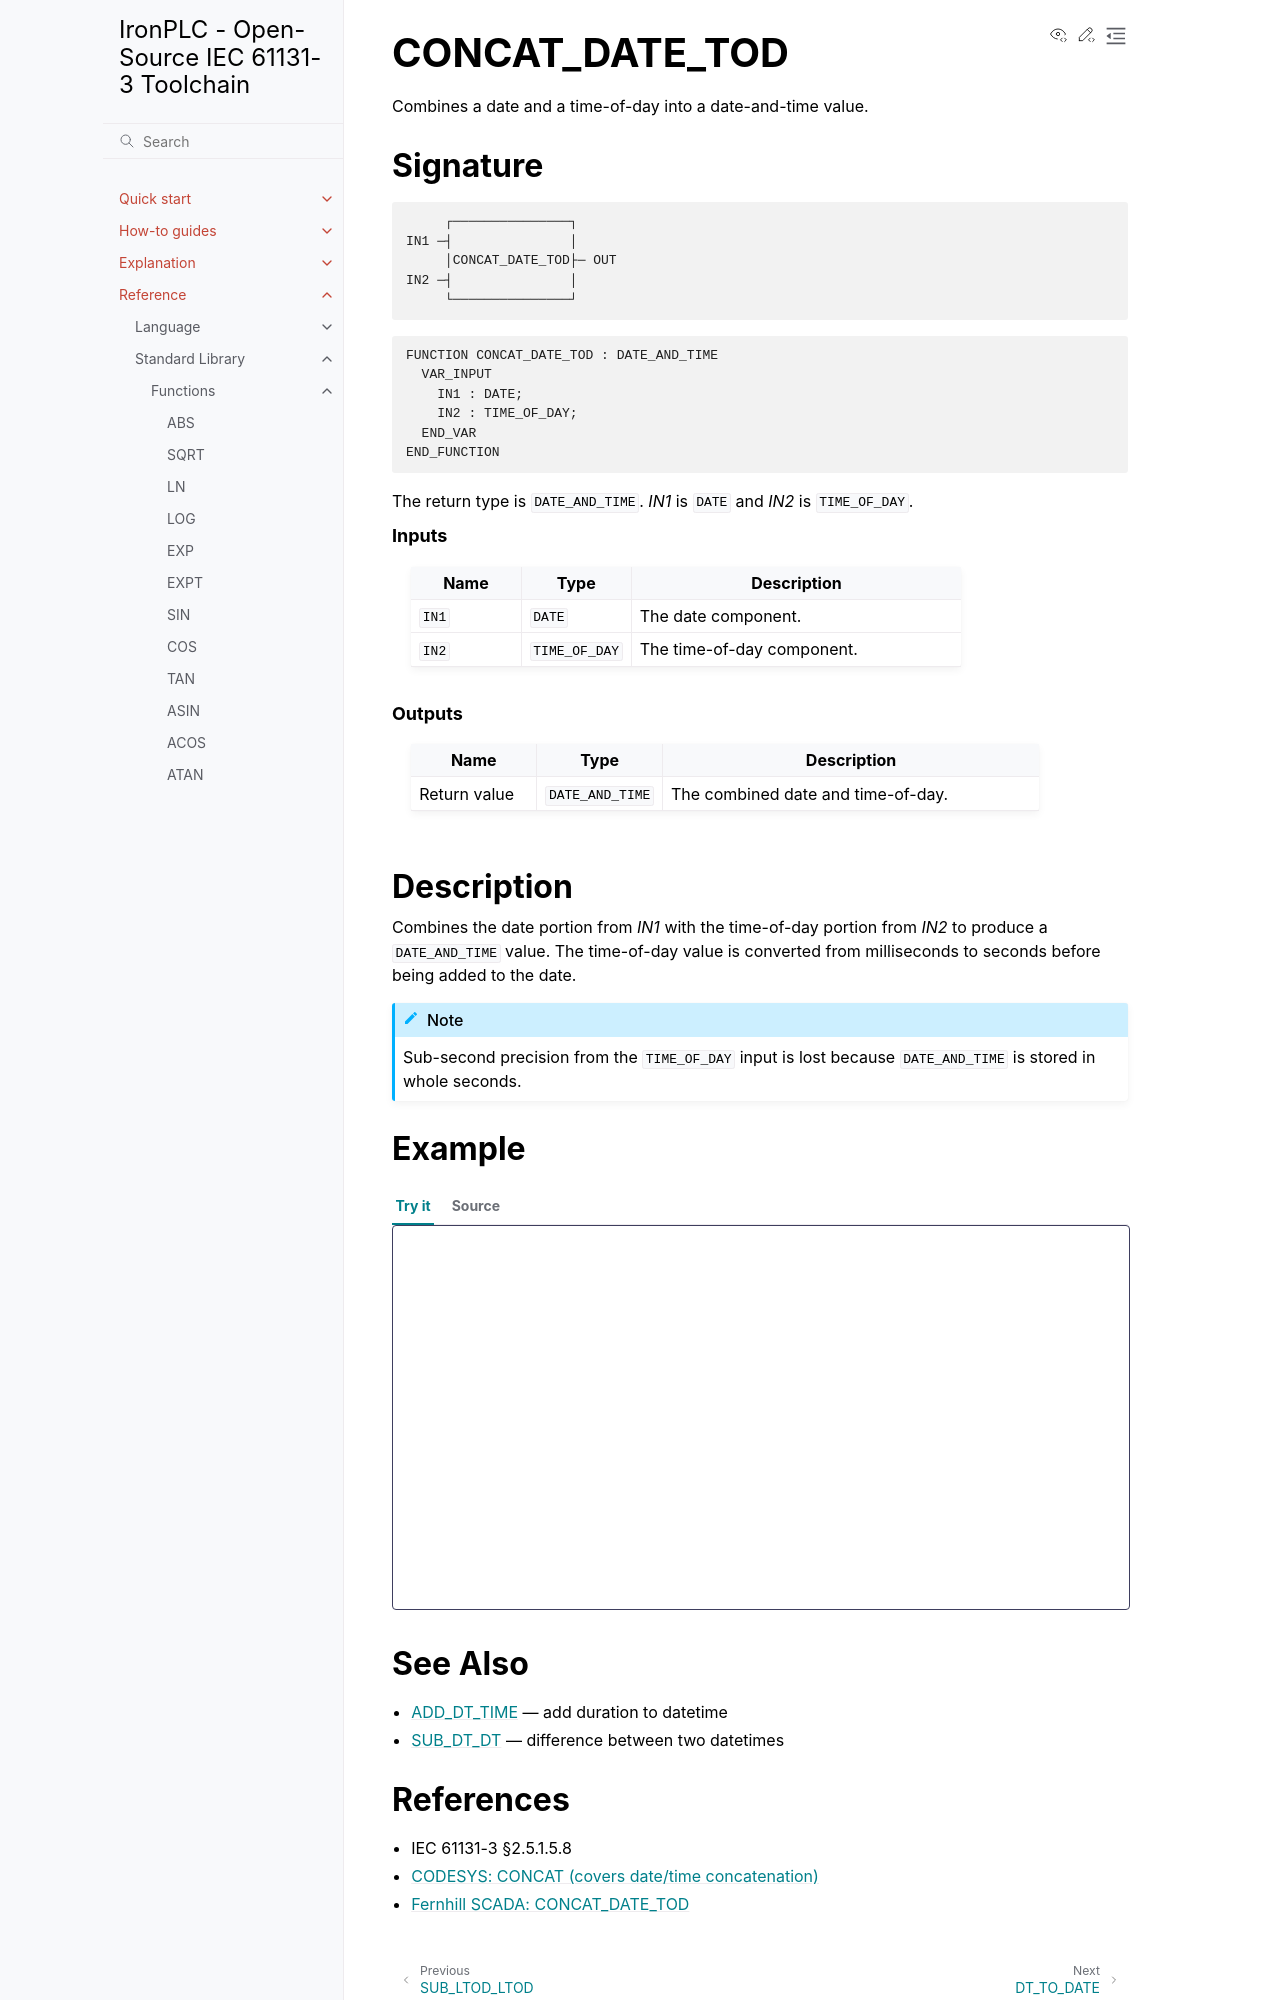

repository: ironplc/ironplc · page: reference/standard-library/functions/concat_date_tod.html · generator: sphinx

===============
CONCAT_DATE_TOD
===============

Combines a date and a time-of-day into a date-and-time value.

Signature
---------

.. code-block:: text

            ┌───────────────┐
       IN1 ─┤               │
            │CONCAT_DATE_TOD├─ OUT
       IN2 ─┤               │
            └───────────────┘

.. code-block:: text

   FUNCTION CONCAT_DATE_TOD : DATE_AND_TIME
     VAR_INPUT
       IN1 : DATE;
       IN2 : TIME_OF_DAY;
     END_VAR
   END_FUNCTION

The return type is ``DATE_AND_TIME``. *IN1* is ``DATE`` and *IN2* is
``TIME_OF_DAY``.

.. rubric:: Inputs

.. list-table::
   :header-rows: 1
   :widths: 20 20 60
   :align: left

   * - Name
     - Type
     - Description
   * - ``IN1``
     - ``DATE``
     - The date component.
   * - ``IN2``
     - ``TIME_OF_DAY``
     - The time-of-day component.

.. rubric:: Outputs

.. list-table::
   :header-rows: 1
   :widths: 20 20 60
   :align: left

   * - Name
     - Type
     - Description
   * - Return value
     - ``DATE_AND_TIME``
     - The combined date and time-of-day.

Description
-----------

Combines the date portion from *IN1* with the time-of-day portion from
*IN2* to produce a ``DATE_AND_TIME`` value. The time-of-day value is
converted from milliseconds to seconds before being added to the date.

.. note::

   Sub-second precision from the ``TIME_OF_DAY`` input is lost because
   ``DATE_AND_TIME`` is stored in whole seconds.

Example
-------

.. playground-with-program::
   :vars: result : DATE_AND_TIME;

   result := CONCAT_DATE_TOD(D#2000-01-01, TOD#12:00:00);

See Also
--------

* :doc:`add_dt_time` — add duration to datetime
* :doc:`sub_dt_dt` — difference between two datetimes
